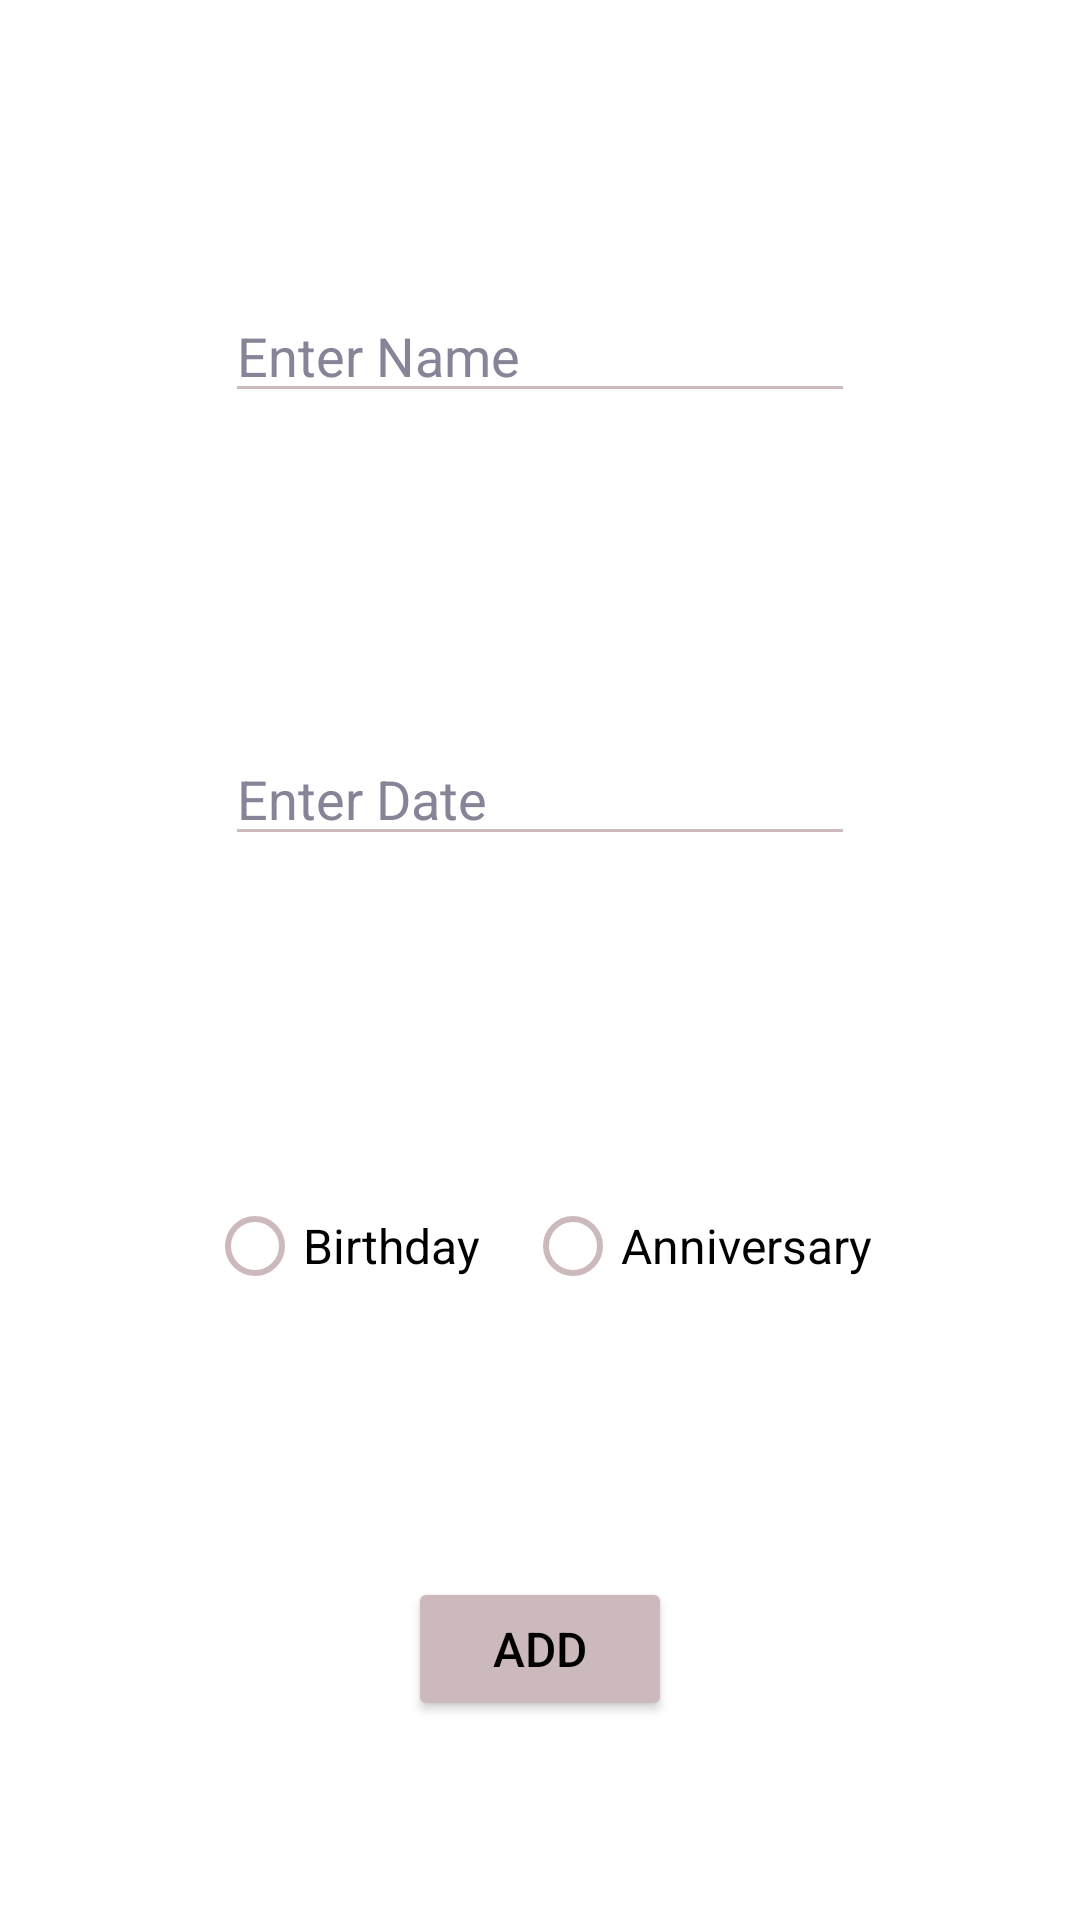

Android layout source for this screen:
<!-- AndroidManifest.xml: application theme Theme.Event_reminder -->
<!-- res/layout/bottom_sheet_addevent.xml -->
<?xml version="1.0" encoding="utf-8"?>
<androidx.constraintlayout.widget.ConstraintLayout xmlns:android="http://schemas.android.com/apk/res/android"
    xmlns:app="http://schemas.android.com/apk/res-auto"
    xmlns:tools="http://schemas.android.com/tools"
    android:layout_width="match_parent"
    android:layout_height="wrap_content">

    <EditText
        android:id="@+id/name"
        android:layout_width="wrap_content"
        android:layout_height="wrap_content"
        android:layout_marginTop="50dp"
        android:layout_marginBottom="30dp"
        android:backgroundTint="@color/dark_pink"
        android:ems="10"
        android:hint="@string/enter_name"
        android:inputType="textPersonName"
        android:textColor="?attr/colorOnSecondary"
        android:textColorHint="@color/grey"
        android:textCursorDrawable="@null"
        app:layout_constraintBottom_toTopOf="@+id/date"
        app:layout_constraintEnd_toEndOf="parent"
        app:layout_constraintStart_toStartOf="parent"
        app:layout_constraintTop_toTopOf="parent" />

    <EditText
        android:id="@+id/date"
        android:layout_width="wrap_content"
        android:layout_height="wrap_content"
        android:layout_marginTop="30dp"
        android:layout_marginBottom="30dp"
        android:backgroundTint="@color/dark_pink"
        android:clickable="false"
        android:cursorVisible="false"
        android:ems="10"
        android:focusable="false"
        android:focusableInTouchMode="false"
        android:hint="@string/enter_date"
        android:inputType="textPersonName"
        android:textColorHint="@color/grey"
        android:textColor="?attr/colorOnSecondary"
        app:layout_constraintBottom_toTopOf="@+id/radioGroup"
        app:layout_constraintEnd_toEndOf="parent"
        app:layout_constraintStart_toStartOf="parent"
        app:layout_constraintTop_toBottomOf="@+id/name" />

    <RadioGroup
        android:id="@+id/radioGroup"
        android:layout_width="wrap_content"
        android:layout_height="wrap_content"
        android:layout_marginTop="30dp"
        android:layout_marginBottom="20dp"
        android:orientation="horizontal"
        app:layout_constraintBottom_toTopOf="@+id/addButton"
        app:layout_constraintEnd_toEndOf="parent"
        app:layout_constraintStart_toStartOf="parent"
        app:layout_constraintTop_toBottomOf="@+id/date">

        <RadioButton
            android:id="@+id/birthdayRadioButton"
            android:layout_width="wrap_content"
            android:layout_height="wrap_content"
            android:layout_marginRight="15dp"
            android:buttonTint="@color/dark_pink"
            android:text="@string/birthday"
            android:textColor="?attr/colorOnSecondary"
            android:textSize="16sp" />

        <RadioButton
            android:id="@+id/anniversaryRadioButton"
            android:layout_width="wrap_content"
            android:layout_height="wrap_content"
            android:buttonTint="@color/dark_pink"
            android:text="@string/anniversary"
            android:textColor="?attr/colorOnSecondary"
            android:textSize="16sp" />

    </RadioGroup>

    <Button
        android:id="@+id/addButton"
        android:layout_width="wrap_content"
        android:layout_height="wrap_content"
        android:layout_marginTop="20dp"
        android:layout_marginBottom="20dp"
        android:layout_weight="1"
        android:backgroundTint="@color/dark_pink"
        android:text="Add"
        android:textColor="@color/black"
        android:textSize="16sp"
        app:layout_constraintBottom_toBottomOf="parent"
        app:layout_constraintEnd_toEndOf="parent"
        app:layout_constraintStart_toStartOf="parent"
        app:layout_constraintTop_toBottomOf="@+id/radioGroup" />

    <ImageView
        android:id="@+id/deleteImage"
        android:layout_width="wrap_content"
        android:layout_height="wrap_content"
        android:layout_marginTop="16dp"
        android:layout_marginEnd="16dp"
        android:visibility="gone"
        app:layout_constraintEnd_toEndOf="parent"
        app:layout_constraintTop_toTopOf="parent"
        app:srcCompat="@drawable/img_trash" />

</androidx.constraintlayout.widget.ConstraintLayout>
<!-- resources referenced by this layout -->
<resources>
  <color name="black">#FF000000</color>
  <color name="dark_pink">#ccb9bc</color>
  <color name="grey">#868597</color>
  <string name="anniversary">Anniversary</string>
  <string name="birthday">Birthday</string>
  <string name="enter_date">Enter Date</string>
  <string name="enter_name">Enter Name</string>
  <style name="Theme.Event_reminder" parent="Theme.MaterialComponents.DayNight.NoActionBar">
          
          <item name="colorPrimary">@color/purple_500</item>
          <item name="colorPrimaryVariant">@color/purple_700</item>
          <item name="colorOnPrimary">@color/white</item>
          
          <item name="colorSecondary">@color/teal_200</item>
          <item name="colorSecondaryVariant">@color/teal_700</item>
          <item name="colorOnSecondary">@color/black</item>
          
          <item name="android:statusBarColor" tools:targetApi="l">?attr/colorPrimaryVariant</item>
          
      </style>
  <color name="purple_500">#FF6200EE</color>
  <color name="purple_700">#FF3700B3</color>
  <color name="white">#FFFFFFFF</color>
  <color name="teal_700">#FF018786</color>
  <!-- not gathered from this repository: default colours our renderer supplied (Android Studio template values) -->
  <color name="teal_200">#FF03DAC5</color>
</resources>
